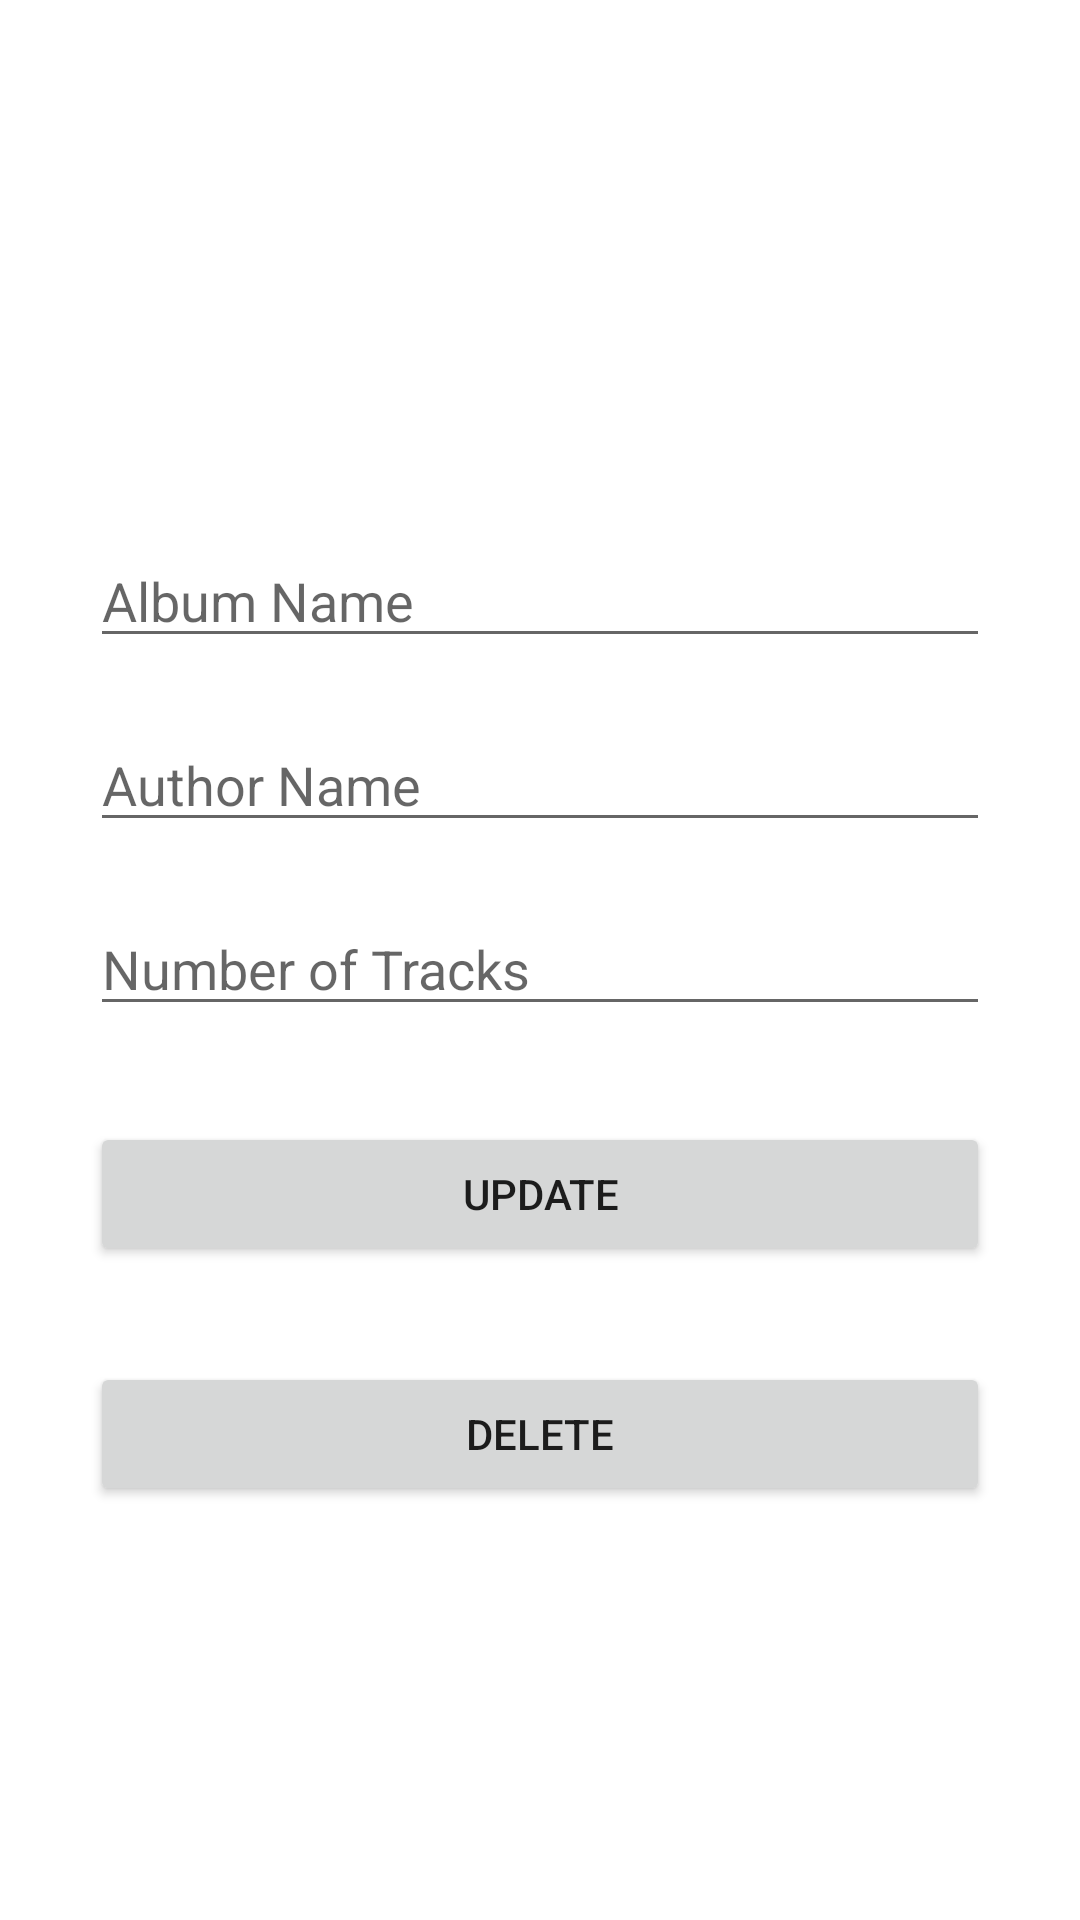

Produce the Android XML layout that renders to this screen, including the resource entries it uses.
<!-- AndroidManifest.xml: application theme Theme.Ipr2PPO -->
<!-- res/layout/activity_update.xml -->
<?xml version="1.0" encoding="utf-8"?>
<androidx.constraintlayout.widget.ConstraintLayout xmlns:android="http://schemas.android.com/apk/res/android"
    xmlns:app="http://schemas.android.com/apk/res-auto"
    xmlns:tools="http://schemas.android.com/tools"
    android:layout_width="match_parent"
    android:layout_height="match_parent"
    tools:context=".UpdateActivity"
    android:padding="30sp">

    <EditText
        android:id="@+id/titleInput2"
        android:layout_width="match_parent"
        android:layout_height="wrap_content"
        android:layout_marginTop="148dp"
        android:ems="10"
        android:inputType="textPersonName"
        android:hint="Album Name"
        app:layout_constraintEnd_toEndOf="parent"
        app:layout_constraintHorizontal_bias="0.497"
        app:layout_constraintStart_toStartOf="parent"
        app:layout_constraintTop_toTopOf="parent" />

    <EditText
        android:id="@+id/authorInput2"
        android:layout_width="match_parent"
        android:layout_height="wrap_content"
        android:layout_marginTop="20dp"
        android:ems="10"
        android:inputType="textPersonName"
        android:hint="Author Name"
        app:layout_constraintEnd_toEndOf="parent"
        app:layout_constraintHorizontal_bias="0.497"
        app:layout_constraintStart_toStartOf="parent"
        app:layout_constraintTop_toBottomOf="@+id/titleInput2" />

    <EditText
        android:id="@+id/tracksInput2"
        android:layout_width="match_parent"
        android:layout_height="wrap_content"
        android:layout_marginTop="20dp"
        android:ems="10"
        android:inputType="number"
        android:hint="Number of Tracks"
        app:layout_constraintEnd_toEndOf="parent"
        app:layout_constraintHorizontal_bias="0.497"
        app:layout_constraintStart_toStartOf="parent"
        app:layout_constraintTop_toBottomOf="@+id/authorInput2" />

    <Button
        android:id="@+id/updateButton"
        android:layout_width="match_parent"
        android:layout_height="wrap_content"
        android:layout_marginTop="32dp"
        android:text="Update"
        app:layout_constraintEnd_toEndOf="parent"
        app:layout_constraintHorizontal_bias="0.498"
        app:layout_constraintStart_toStartOf="parent"
        app:layout_constraintTop_toBottomOf="@+id/tracksInput2" />

    <Button
        android:id="@+id/deleteButton"
        android:layout_width="match_parent"
        android:layout_height="wrap_content"
        android:layout_marginTop="32dp"
        android:text="Delete"
        app:layout_constraintEnd_toEndOf="parent"
        app:layout_constraintHorizontal_bias="0.498"
        app:layout_constraintStart_toStartOf="parent"
        app:layout_constraintTop_toBottomOf="@+id/updateButton" />



</androidx.constraintlayout.widget.ConstraintLayout>
<!-- resources referenced by this layout -->
<resources>
  <style name="Theme.Ipr2PPO" parent="Theme.MaterialComponents.DayNight.DarkActionBar">
          
          <item name="colorPrimary">@color/purple_500</item>
          <item name="colorPrimaryVariant">@color/purple_700</item>
          <item name="colorOnPrimary">@color/white</item>
          
          <item name="colorSecondary">@color/teal_200</item>
          <item name="colorSecondaryVariant">@color/teal_700</item>
          <item name="colorOnSecondary">@color/black</item>
          
          <item name="android:statusBarColor">?attr/colorPrimaryVariant</item>
          
      </style>
  <!-- not gathered from this repository: default colours our renderer supplied (Android Studio template values) -->
  <color name="purple_500">#FF6200EE</color>
  <color name="purple_700">#FF3700B3</color>
  <color name="teal_200">#FF03DAC5</color>
  <color name="teal_700">#FF018786</color>
  <color name="black">#FF000000</color>
  <color name="white">#FFFFFFFF</color>
</resources>
